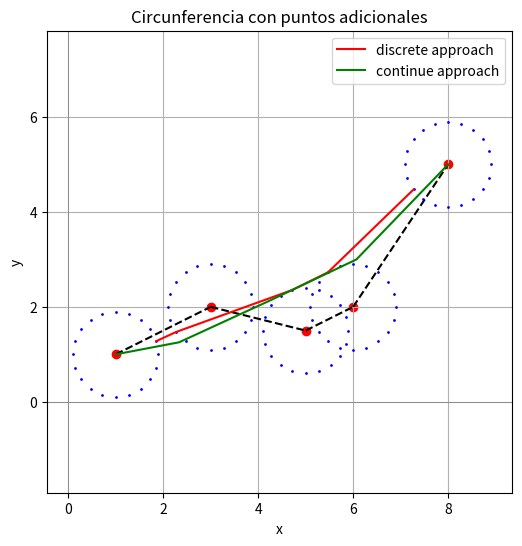

Here is the Python script that generated this plot:
import math
import matplotlib.pyplot as plt
import numpy as np

def get_circle_points(x, y, r, n):
      
    pi=[]
    for i in range(n):
        tetha=i*((2*math.pi)/n)
        px= [x + r*math.cos(tetha)]
        py= [y + r*math.sin(tetha)]
        pi.append(px+py)
      
    return pi


def plot_solution(point_list, h, k, r, path1=None, path2=None):
    x , y =[], []
    additional_x , additional_y= [], []
    for l in range (len(point_list)):
    # Generamos los puntos de la circunferencia
        theta = np.linspace(0, 2 * math.pi, 100)  # 100 puntos en el rango [0, 2π]
        x.append(h[l] + r * np.cos(theta))
        y.append(k[l] + r * np.sin(theta))
    
        # Puntos en el borde de la primera circunferencia 
        additional_x.append([point_list[l][i][0] for i in range(len(point_list[l]))])
        additional_y.append([point_list[l][i][1] for i in range(len(point_list[l]))])
    
    
    # Creamos la gráfica en conjunto
    plt.figure(figsize=(6, 6))
    
    for i in range(len(point_list)):
        aux=1
       # plt.plot(x[i], y[i])
    
        # Añadimos los puntos adicionales
        plt.scatter(additional_x[i], additional_y[i],s=1, color='blue', zorder=2)
        if i<len(point_list)-1:
            plt.plot([h[i], h[i+1]], [k[i], k[i+1]], linestyle='--', color='black')
        
        aux=aux+1
    
    
    if path1:
        Xs = [p[0] for p in path1]
        Ys = [p[1] for p in path1]
        plt.plot(Xs, Ys, "-r", label="discrete approach")

    if path2:
        Xs = [p[0] for p in path2]
        Ys = [p[1] for p in path2]
        plt.plot(Xs, Ys, "-g", label="continue approach")


    # Configuramos la visualización. #Pinta todos los centros, ya que pinta el vector, hace plot de todo el vector, tanto scatter, como plot. 
    plt.scatter(h, k, color='red')  # Marcamos el centro
    plt.xlabel('x')
    plt.ylabel('y')
    plt.title('Circunferencia con puntos adicionales')
    plt.axhline(0, color='gray', linewidth=0.5)
    plt.axvline(0, color='gray', linewidth=0.5)
    plt.grid(True)
    plt.legend()
    plt.axis('equal')  # Para que los ejes x e y tengan la misma escala

    
    # Mostramos la gráfica
    plt.show()


def euclidian_dist(P1, P2):
    return math.sqrt((P1[0]-P2[0])**2 + (P1[1]-P2[1])**2)


def compute_forward_weights(previous_points, weights, forward_points):
    
    #Matriz que se devolverá con los pesos calculados de todos los puntos
    forward_weights=[]
    positions=[]
    
    #Voy calculando los pesos por parejas de circunferencias. 
    for i in range(len(forward_points)):

        weightsij = [euclidian_dist(forward_points[i], pj) + wj for pj, wj in zip(previous_points, weights)] 
        minij = min(weightsij)
        indexij = weightsij.index(minij)

        forward_weights.append(minij)
        positions.append(indexij)

    return forward_weights, positions 

   
#Coge la lista con todas las circunferencias y todos los puntos y crea el vector de pesos
def compute_discrete_opt(circs):
    """
    circs es una lista de circunferencias -> lista de listas de puntos (pq cada circunferencia es una lista de puntos)
    """
    #manda una lista de 0 como pesos iniciales la primera vez que se mete. 
    return compute_discrete_opt_rec(circs, [0]*len(circs[0]))[0] #me quedo solo el primer elemento
                                                            #pues los índices me servían para iterar. 

#Programación dinámica. + recursividad.
def compute_discrete_opt_rec(circs, prev_weights):
    """
    circs es una lista de circunferencias -> lista de listas de puntos (pq cada circunferencia es una lista de puntos)
    """
    if len(circs)==2:
        new_weights, positions = compute_forward_weights(circs[0], prev_weights, circs[1])
    
        minWg = min(new_weights)
        P2_index = new_weights.index(minWg)
        P1_index = positions[P2_index]
        #Devuelve de la primera circunferencia el punto que proporciona ese mínimo a la segunda
        # y de la segunda el punto con mínimo peso. 
        return [circs[0][P1_index], circs[1][P2_index]], P1_index
    
    new_weights, positions = compute_forward_weights(circs[0], prev_weights, circs[1])
    path, index = compute_discrete_opt_rec(circs[1:], new_weights)
    p1_index = positions[index]

    return [circs[0][p1_index]] + path, p1_index


if __name__ == "__main__":

    alpha = [1, 3, 5,   6, 8]
    beta  = [1, 2, 1.5, 2, 5]
    radio = 1
    epsilon=0.1
    Extension=radio-epsilon
    division_number=20
    blue_path=list(zip(alpha, beta))
    points=[]
    for i in range(len(alpha)):
        points.append(get_circle_points(blue_path[i][0], blue_path[i][1], Extension, division_number))
   
    red_path= compute_discrete_opt(points)
    pathlength = 0
    for i in range(len(red_path)-1):
        pathlength +=euclidian_dist(red_path[i],red_path[i+1])
        
    print("waypoints", red_path)
    print("pathlength", pathlength)

    r2 = [[1, 1], [2.334674650986388, 1.253446465442755], [4.2127650767489815, 2.116653205305837], [6.068108641928804, 2.997677910397245], [8, 5]]


    plot_solution(points, alpha, beta, Extension, red_path, r2)
